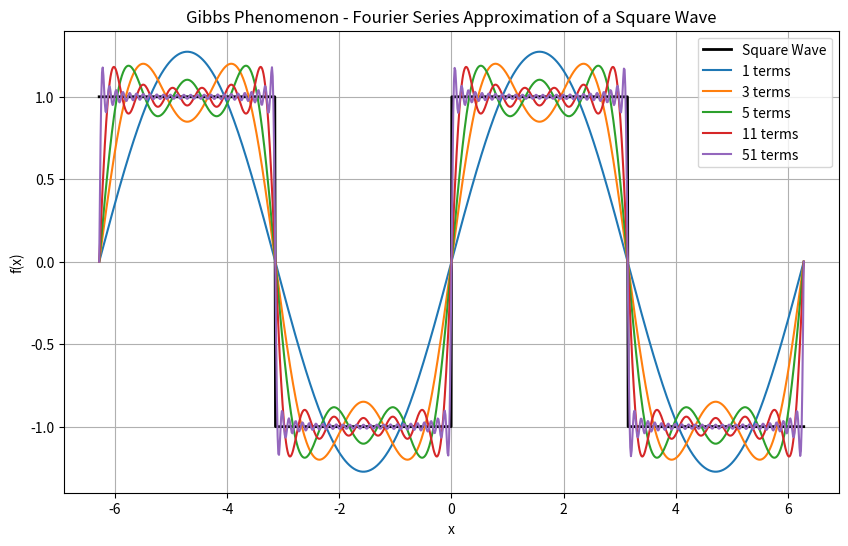

Write the Python code that produced this figure.
import numpy as np
import matplotlib.pyplot as plt

# Create a square wave function
def square_wave(x):
    return np.where(np.sin(x) >= 0, 1, -1)

# Fourier series approximation of a square wave
def fourier_series_square_wave(x, n_terms):
    result = np.zeros_like(x)
    for n in range(1, n_terms + 1, 2):  # Only odd terms (n = 1, 3, 5, ...)
        result += (4 / (np.pi * n)) * np.sin(n * x)
    return result

# Plot the square wave and its Fourier approximation
x = np.linspace(-2 * np.pi, 2 * np.pi, 1000)
square_wave_values = square_wave(x)

plt.figure(figsize=(10, 6))
plt.plot(x, square_wave_values, label='Square Wave', color='black', linewidth=2)

# Plot Fourier approximations with different numbers of terms
for n_terms in [1, 3, 5, 11, 51]:
    y_approx = fourier_series_square_wave(x, n_terms)
    plt.plot(x, y_approx, label=f'{n_terms} terms')

plt.title('Gibbs Phenomenon - Fourier Series Approximation of a Square Wave')
plt.xlabel('x')
plt.ylabel('f(x)')
plt.legend()
plt.grid(True)
plt.savefig('gibbs.png')
plt.show()
